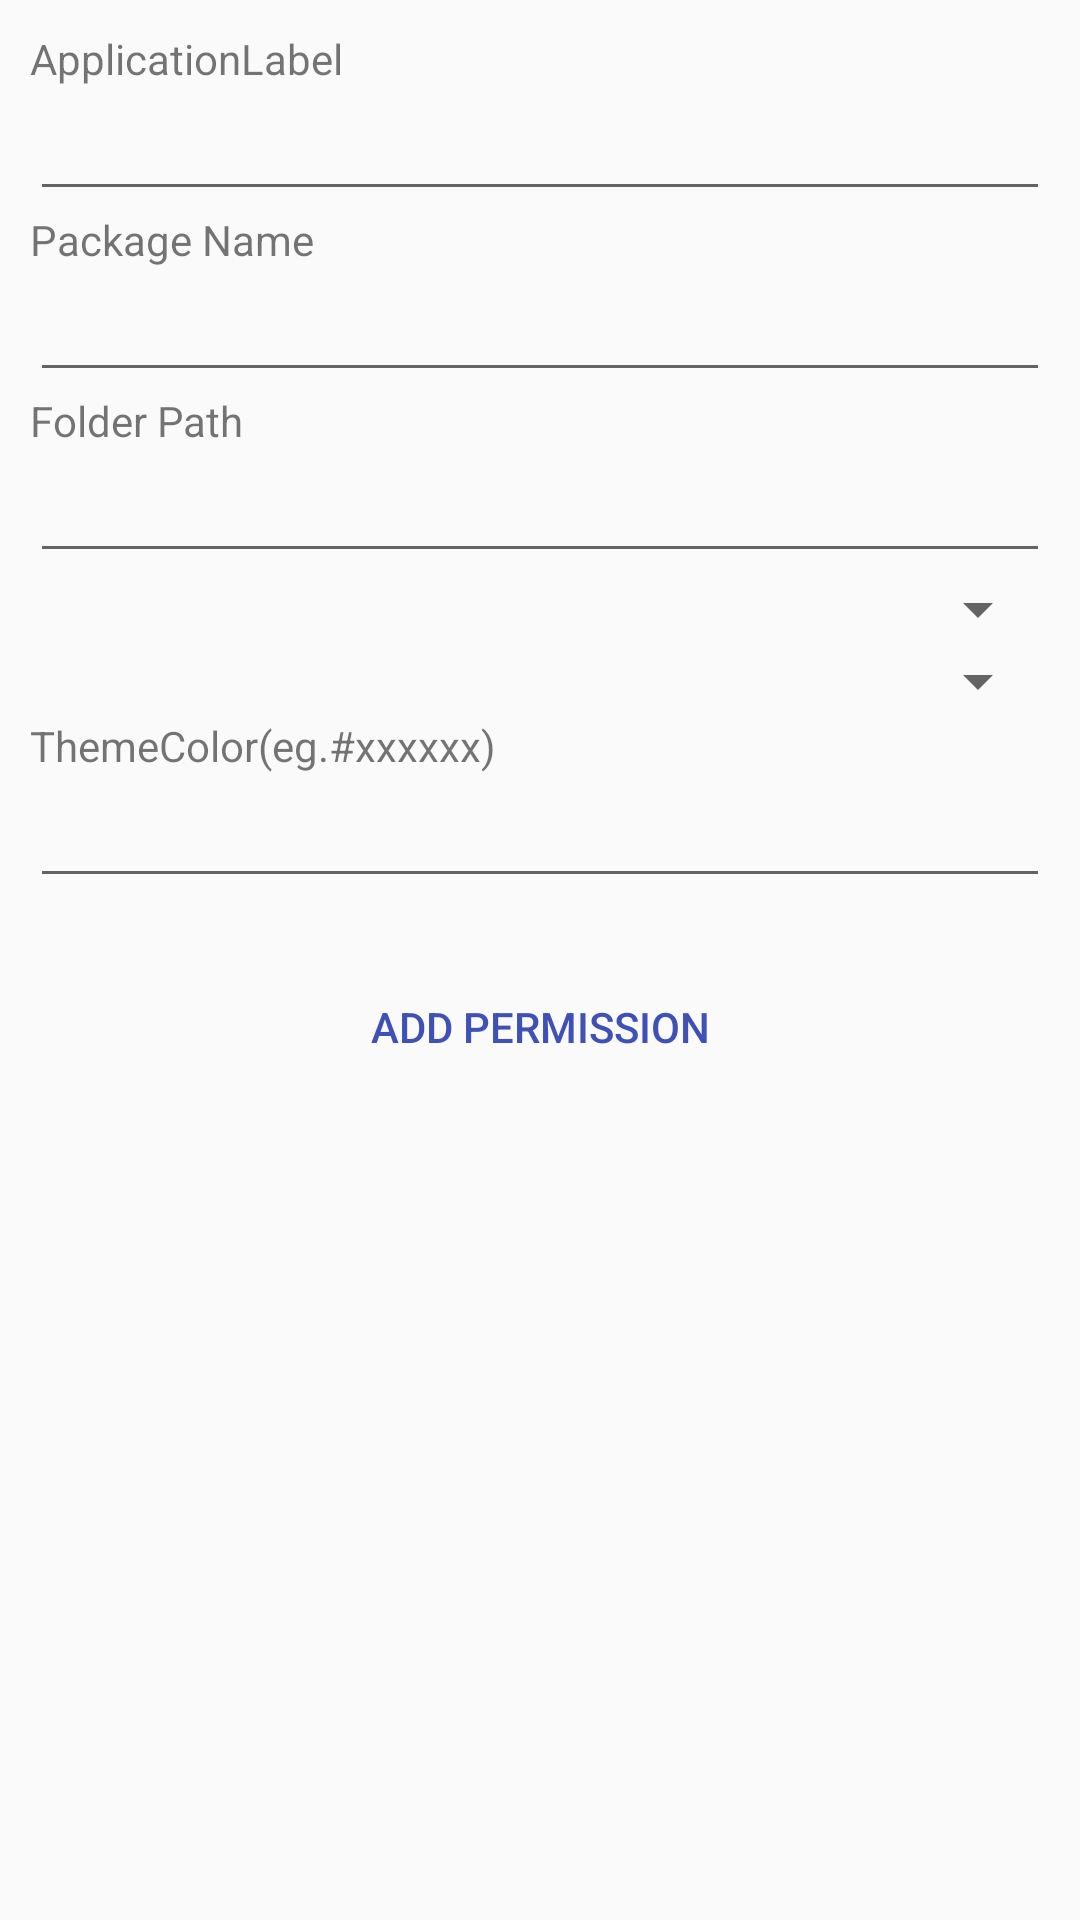

Here is an Android app screen rendered from its layout file. Give the layout XML and the strings, colors and styles it references.
<!-- AndroidManifest.xml: application theme AppTheme -->
<!-- res/layout/create_1.xml -->
<?xml version="1.0" encoding="utf-8"?>
<ScrollView
	xmlns:android="http://schemas.android.com/apk/res/android"
	android:layout_height="match_parent"
	android:layout_width="match_parent">

	<LinearLayout
		android:layout_width="fill_parent"
		android:layout_height="fill_parent"
		android:orientation="vertical"
		android:padding="10dp">

		<TextView
			android:layout_height="wrap_content"
			android:textAppearance="?android:attr/textAppearanceSmall"
			android:layout_width="wrap_content"
			android:text="@string/create_1"/>

		<EditText
			android:layout_height="wrap_content"
			android:layout_width="match_parent"
			android:ems="10"
			android:id="@+id/create1EditText1"/>

		<TextView
			android:layout_height="wrap_content"
			android:textAppearance="?android:attr/textAppearanceSmall"
			android:layout_width="wrap_content"
			android:text="@string/create_2"/>

		<EditText
			android:layout_height="wrap_content"
			android:layout_width="match_parent"
			android:ems="10"
			android:id="@+id/create1EditText2"/>

		<TextView
			android:layout_height="wrap_content"
			android:textAppearance="?android:attr/textAppearanceSmall"
			android:layout_width="wrap_content"
			android:text="@string/create_3"/>

		<EditText
			android:layout_height="wrap_content"
			android:layout_width="match_parent"
			android:ems="10"
			android:id="@+id/create1EditText3"/>

		<Spinner
			android:layout_height="wrap_content"
			android:layout_width="match_parent"
			android:id="@+id/create1Spinner1"/>

		<Spinner
			android:layout_height="wrap_content"
			android:layout_width="match_parent"
			android:id="@+id/create1Spinner2"/>

		<TextView
			android:layout_height="wrap_content"
			android:textAppearance="?android:attr/textAppearanceSmall"
			android:layout_width="wrap_content"
			android:text="@string/create_5"/>

		<EditText
			android:layout_height="wrap_content"
			android:layout_width="match_parent"
			android:ems="10"
			android:id="@+id/create1EditText4"/>

		<ScrollView
			android:layout_height="wrap_content"
			android:layout_width="wrap_content"
			android:id="@+id/create1ScrollView1">

			<TextView
				android:layout_height="wrap_content"
				android:textAppearance="?android:attr/textAppearanceSmall"
				android:layout_width="match_parent"
				android:id="@+id/create1TextView1"/>

		</ScrollView>

		<Button
			style="?android:attr/buttonBarButtonStyle"
			android:layout_height="wrap_content"
			android:layout_width="match_parent"
			android:text="@string/create_4"
			android:id="@+id/create1Button1"/>

	</LinearLayout>

</ScrollView>
<!-- resources referenced by this layout -->
<resources>
  <string name="create_1">ApplicationLabel</string>
  <string name="create_2">Package Name</string>
  <string name="create_3">Folder Path</string>
  <string name="create_4">Add Permission</string>
  <string name="create_5">ThemeColor(eg.#xxxxxx)</string>
  <style name="AppTheme" parent="Theme.AppCompat.Light.NoActionBar">
  		<item name="colorPrimary">#3f51b5</item>
  		<item name="colorAccent">#3f51b5</item>
  	</style>
</resources>
